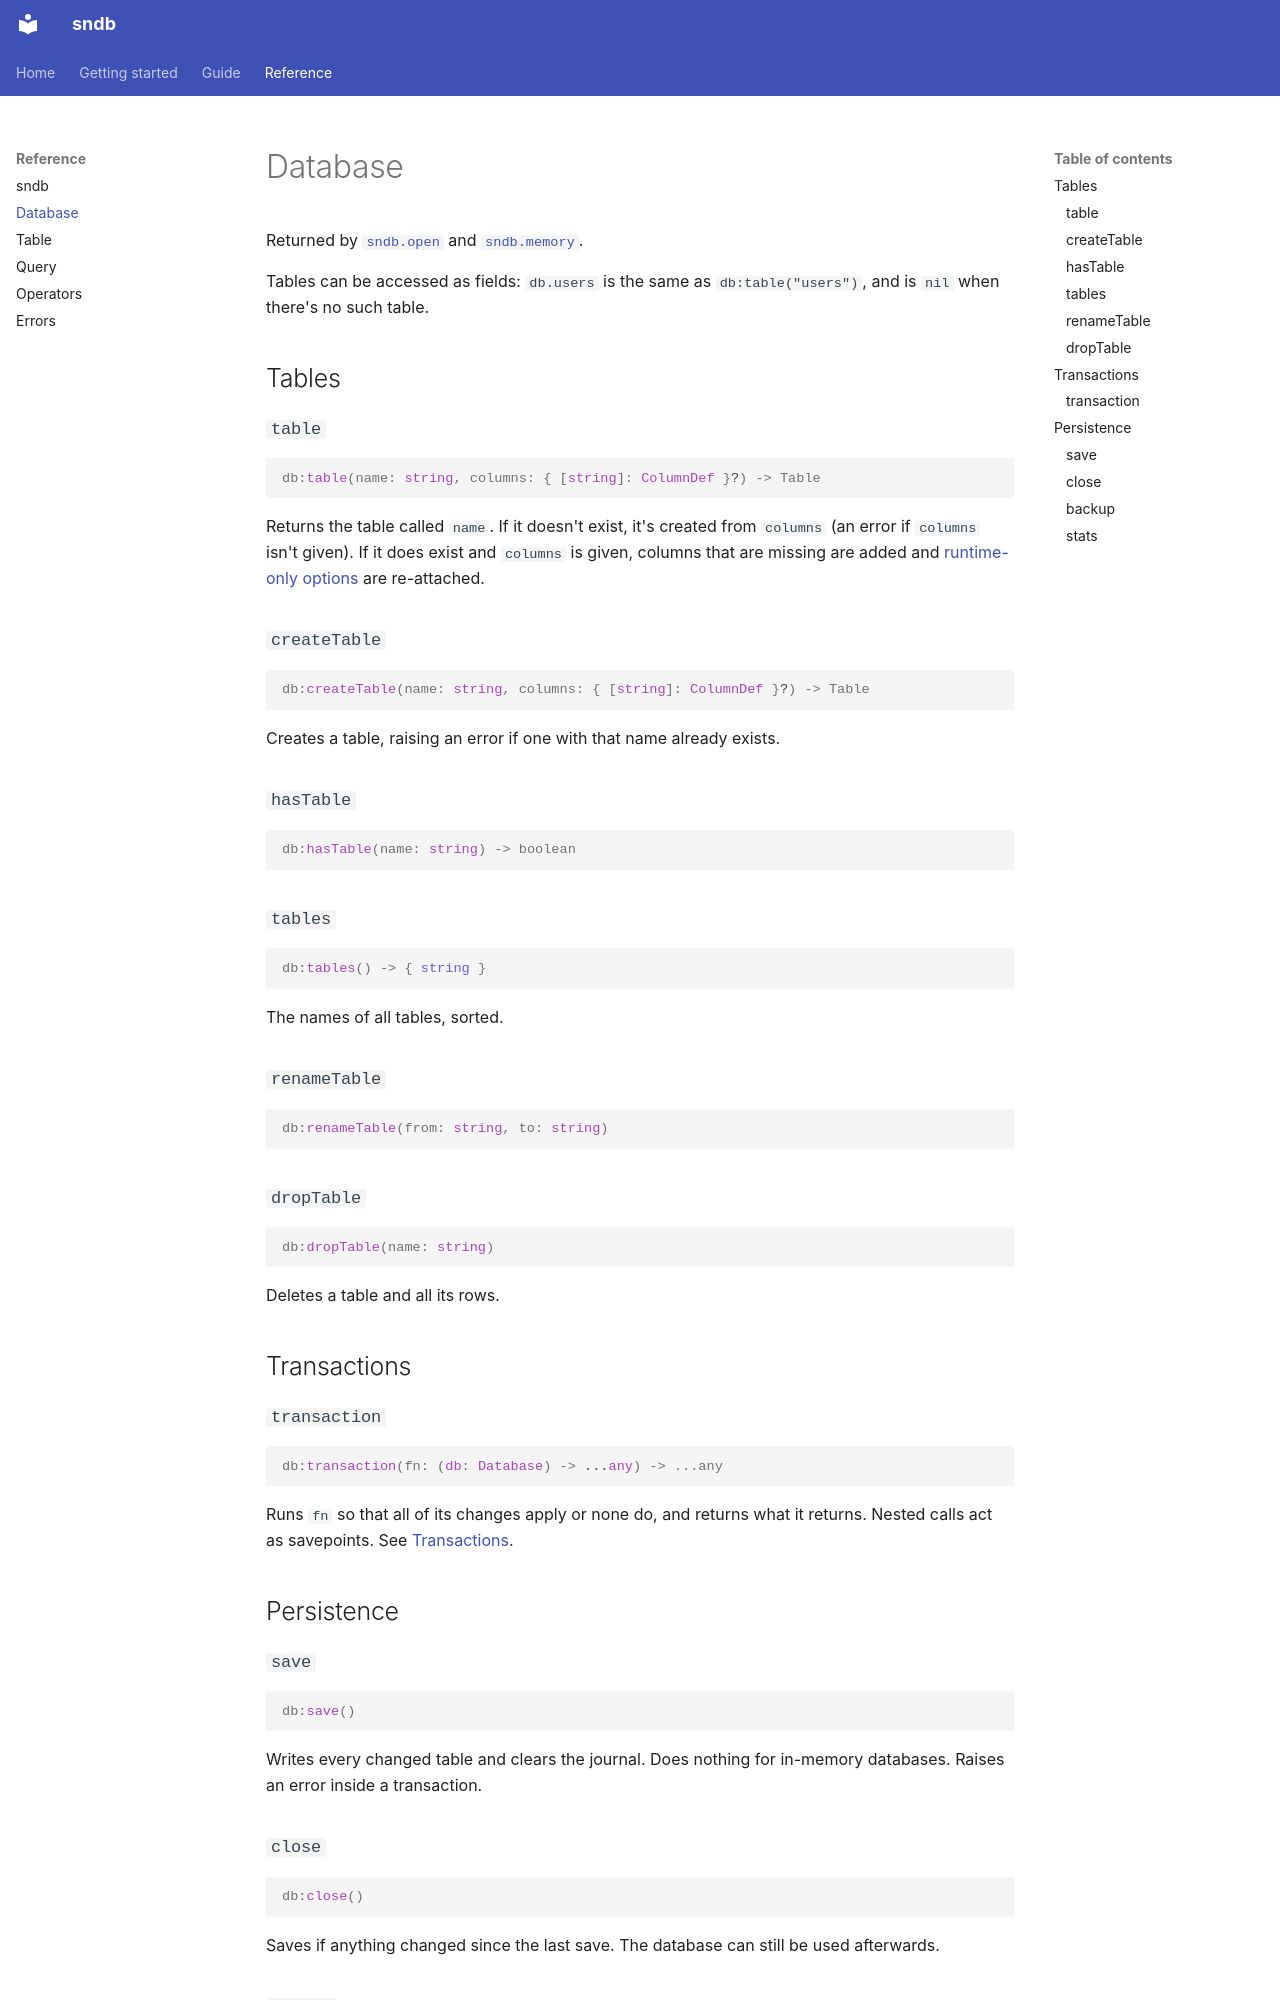

repository: loopy5418/sndb-docs · page: reference/database/index.html · generator: mkdocs

# Database

Returned by [`sndb.open`](sndb.md#open) and [`sndb.memory`](sndb.md#memory).

Tables can be accessed as fields: `db.users` is the same as `db:table("users")`, and is `nil` when there's
no such table.

## Tables

### `table`

```luau
db:table(name: string, columns: { [string]: ColumnDef }?) -> Table
```

Returns the table called `name`. If it doesn't exist, it's created from `columns` (an error if `columns`
isn't given). If it does exist and `columns` is given, columns that are missing are added and
[runtime-only options](../guide/tables.md#runtime-only-options) are re-attached.

### `createTable`

```luau
db:createTable(name: string, columns: { [string]: ColumnDef }?) -> Table
```

Creates a table, raising an error if one with that name already exists.

### `hasTable`

```luau
db:hasTable(name: string) -> boolean
```

### `tables`

```luau
db:tables() -> { string }
```

The names of all tables, sorted.

### `renameTable`

```luau
db:renameTable(from: string, to: string)
```

### `dropTable`

```luau
db:dropTable(name: string)
```

Deletes a table and all its rows.

## Transactions

### `transaction`

```luau
db:transaction(fn: (db: Database) -> ...any) -> ...any
```

Runs `fn` so that all of its changes apply or none do, and returns what it returns. Nested calls act as
savepoints. See [Transactions](../guide/transactions.md).

## Persistence

### `save`

```luau
db:save()
```

Writes every changed table and clears the journal. Does nothing for in-memory databases. Raises an error
inside a transaction.

### `close`

```luau
db:close()
```

Saves if anything changed since the last save. The database can still be used afterwards.
